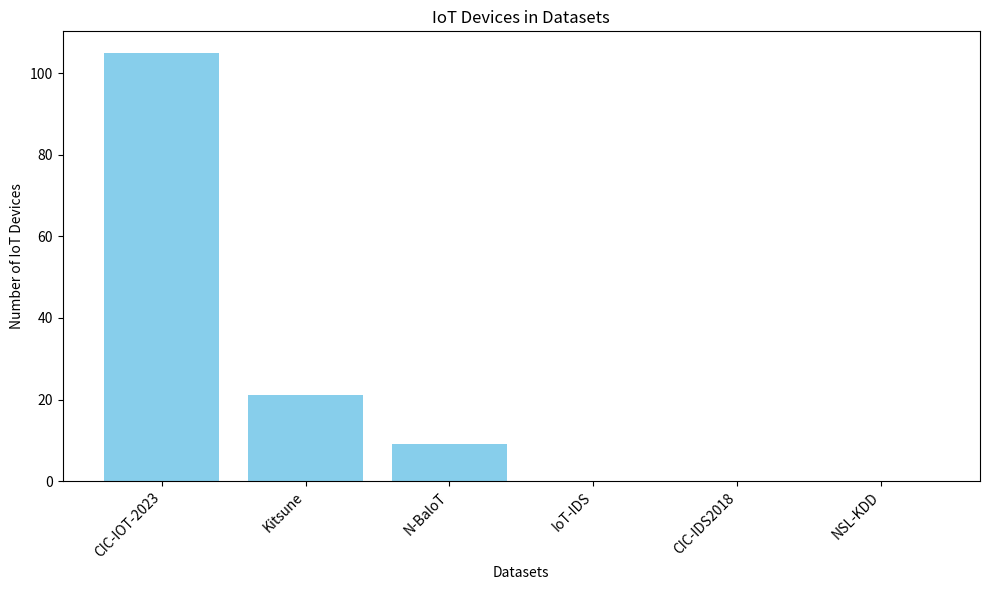
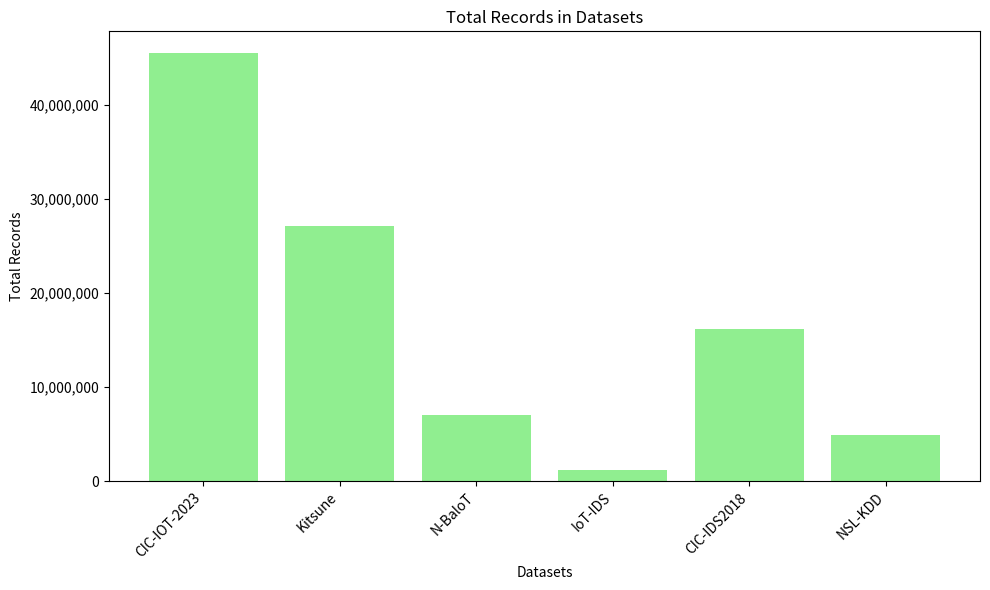
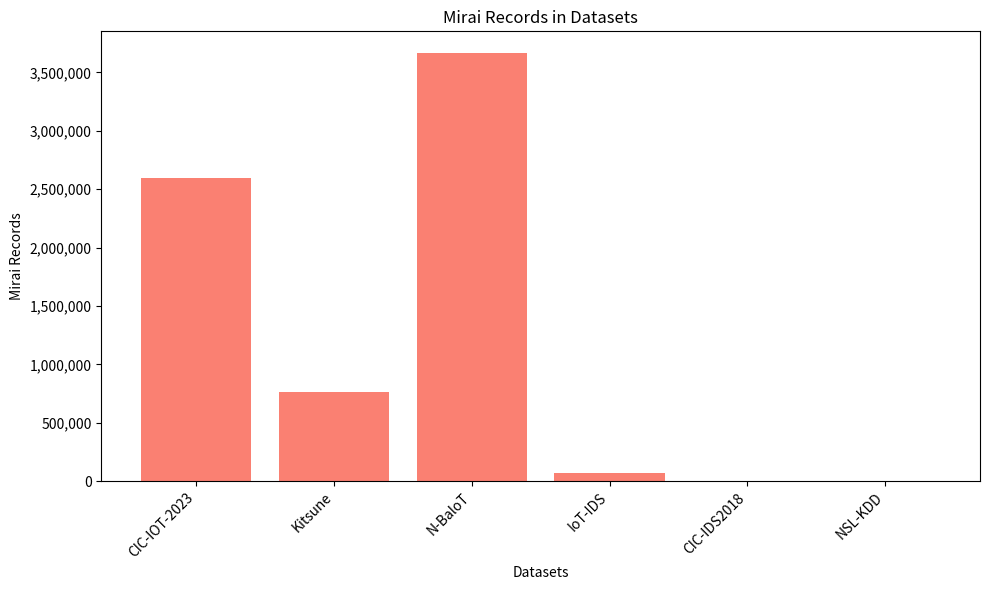

These figures' Python source, in order:
import matplotlib.pyplot as plt

datasets = ['CIC-IOT-2023', 'Kitsune', 'N-BaloT', 'IoT-IDS', 'CIC-IDS2018', 'NSL-KDD']
total_records = [45588384, 27170754, 7062606, 1191264, 16232943, 4898431]
mirai_records = [2598124, 764137, 3668437, 67193, 0, 0]
iot_devices = [105, 21, 9, 0, 0, 0]

# 1. Number of IoT Devices Comparison
plt.figure(figsize=(10, 6))
plt.bar(datasets, iot_devices, color='skyblue')
plt.xlabel('Datasets')
plt.ylabel('Number of IoT Devices')
plt.title('IoT Devices in Datasets')
plt.xticks(rotation=45, ha='right')
plt.tight_layout()
plt.show()

# 2. Total Records Comparison
plt.figure(figsize=(10, 6))
plt.bar(datasets, total_records, color='lightgreen')
plt.xlabel('Datasets')
plt.ylabel('Total Records')  # Modified y-label
plt.title('Total Records in Datasets')
plt.xticks(rotation=45, ha='right')

# Format y-axis to show values in thousands
plt.gca().yaxis.set_major_formatter(plt.FuncFormatter(lambda x, _: '{:,.0f}'.format(x)))

plt.tight_layout()
plt.show()

# 3. Mirai Records Comparison
plt.figure(figsize=(10, 6))
plt.bar(datasets, mirai_records, color='salmon')
plt.xlabel('Datasets')
plt.ylabel('Mirai Records')  # Modified y-label
plt.title('Mirai Records in Datasets')
plt.xticks(rotation=45, ha='right')

# Format y-axis to show values in thousands
plt.gca().yaxis.set_major_formatter(plt.FuncFormatter(lambda x, _: '{:,.0f}'.format(x)))

plt.tight_layout()
plt.show()

# # 4. Relationship between IoT Devices and Mirai Records
# plt.figure(figsize=(8, 6))
# plt.scatter(iot_devices, mirai_records, color='purple')
# plt.xlabel('Number of IoT Devices')
# plt.ylabel('Mirai Records')
# plt.title('IoT Devices vs. Mirai Records')
# plt.grid(True)
# plt.tight_layout()
# plt.show()